Image classification data set "lbp" (rania250/classification on GitHub). Class labels (2): chair, table.

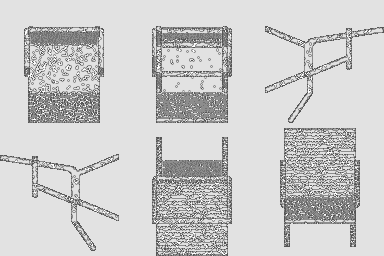
Label: chair

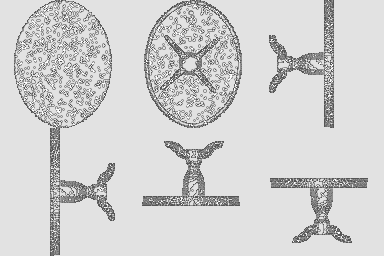
Label: table

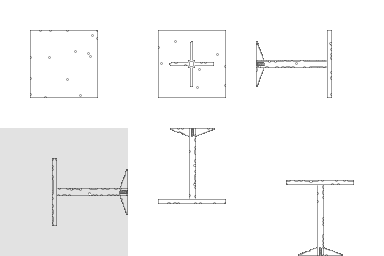
Label: table

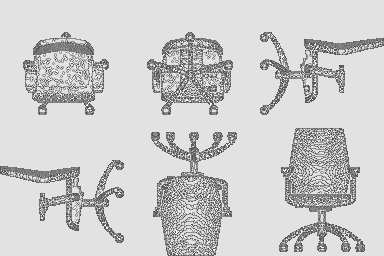
Label: chair

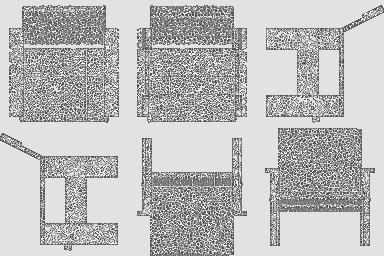
Label: chair

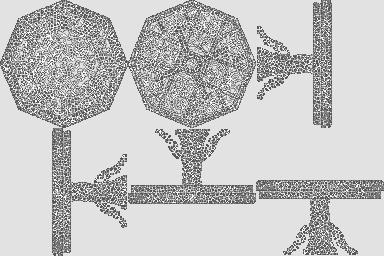
Label: table
